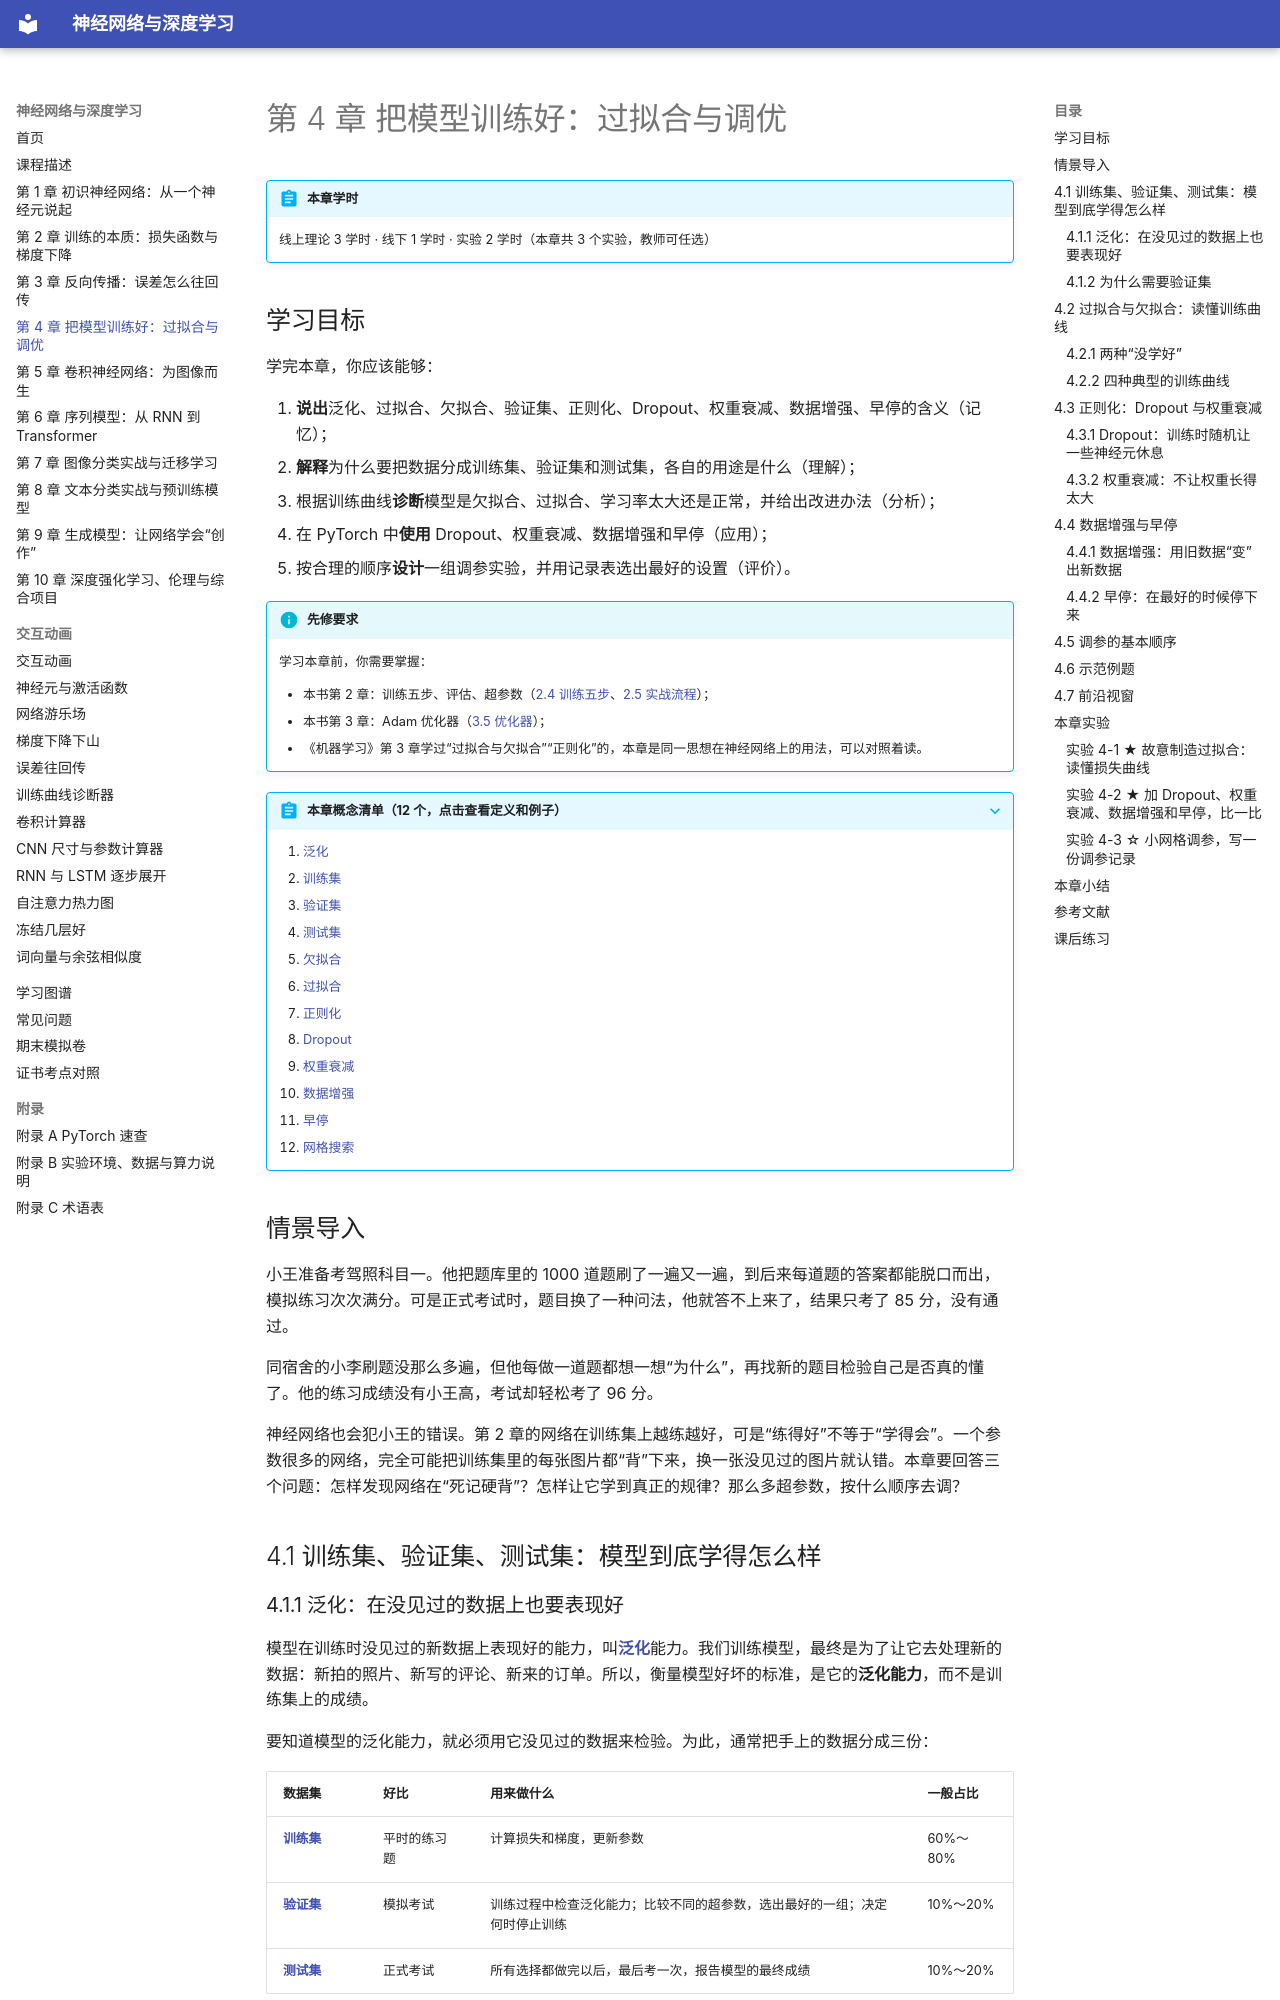

repository: MingziFu9/dl-textbook · page: chapters/04-generalization/index.html · generator: mkdocs

---
title: 第 4 章 把模型训练好：过拟合与调优
description: 训练集、验证集、测试集各管什么；过拟合与欠拟合，读懂四种典型的训练曲线；Dropout 与权重衰减；数据增强与早停；调参的基本顺序与记录方法
---

# 第 4 章 把模型训练好：过拟合与调优

!!! abstract "本章学时"
    线上理论 3 学时 · 线下 1 学时 · 实验 2 学时（本章共 3 个实验，教师可任选）

## 学习目标

学完本章，你应该能够：

1. **说出**泛化、过拟合、欠拟合、验证集、正则化、Dropout、权重衰减、数据增强、早停的含义（记忆）；
2. **解释**为什么要把数据分成训练集、验证集和测试集，各自的用途是什么（理解）；
3. 根据训练曲线**诊断**模型是欠拟合、过拟合、学习率太大还是正常，并给出改进办法（分析）；
4. 在 PyTorch 中**使用** Dropout、权重衰减、数据增强和早停（应用）；
5. 按合理的顺序**设计**一组调参实验，并用记录表选出最好的设置（评价）。

!!! info "先修要求"
    学习本章前，你需要掌握：

    - 本书第 2 章：训练五步、评估、超参数（[2.4 训练五步](../02-training/index.md#24)、[2.5 实战流程](../02-training/index.md#25)）；
    - 本书第 3 章：Adam 优化器（[3.5 优化器](../03-backprop/index.md#35)）；
    - 《机器学习》第 3 章学过“过拟合与欠拟合”“正则化”的，本章是同一思想在神经网络上的用法，可以对照着读。

??? abstract "本章概念清单（12 个，点击查看定义和例子）"
    1. [泛化](../../appendix/glossary.md#g-泛化)
    2. [训练集](../../appendix/glossary.md#g-训练集)
    3. [验证集](../../appendix/glossary.md#g-验证集)
    4. [测试集](../../appendix/glossary.md#g-测试集)
    5. [欠拟合](../../appendix/glossary.md#g-欠拟合)
    6. [过拟合](../../appendix/glossary.md#g-过拟合)
    7. [正则化](../../appendix/glossary.md#g-正则化)
    8. [Dropout](../../appendix/glossary.md#g-Dropout)
    9. [权重衰减](../../appendix/glossary.md#g-权重衰减)
    10. [数据增强](../../appendix/glossary.md#g-数据增强)
    11. [早停](../../appendix/glossary.md#g-早停)
    12. [网格搜索](../../appendix/glossary.md#g-网格搜索)

## 情景导入

小王准备考驾照科目一。他把题库里的 1000 道题刷了一遍又一遍，到后来每道题的答案都能脱口而出，模拟练习次次满分。可是正式考试时，题目换了一种问法，他就答不上来了，结果只考了 85 分，没有通过。

同宿舍的小李刷题没那么多遍，但他每做一道题都想一想“为什么”，再找新的题目检验自己是否真的懂了。他的练习成绩没有小王高，考试却轻松考了 96 分。

神经网络也会犯小王的错误。第 2 章的网络在训练集上越练越好，可是“练得好”不等于“学得会”。一个参数很多的网络，完全可能把训练集里的每张图片都“背”下来，换一张没见过的图片就认错。本章要回答三个问题：怎样发现网络在“死记硬背”？怎样让它学到真正的规律？那么多超参数，按什么顺序去调？

## 4.1 训练集、验证集、测试集：模型到底学得怎么样
